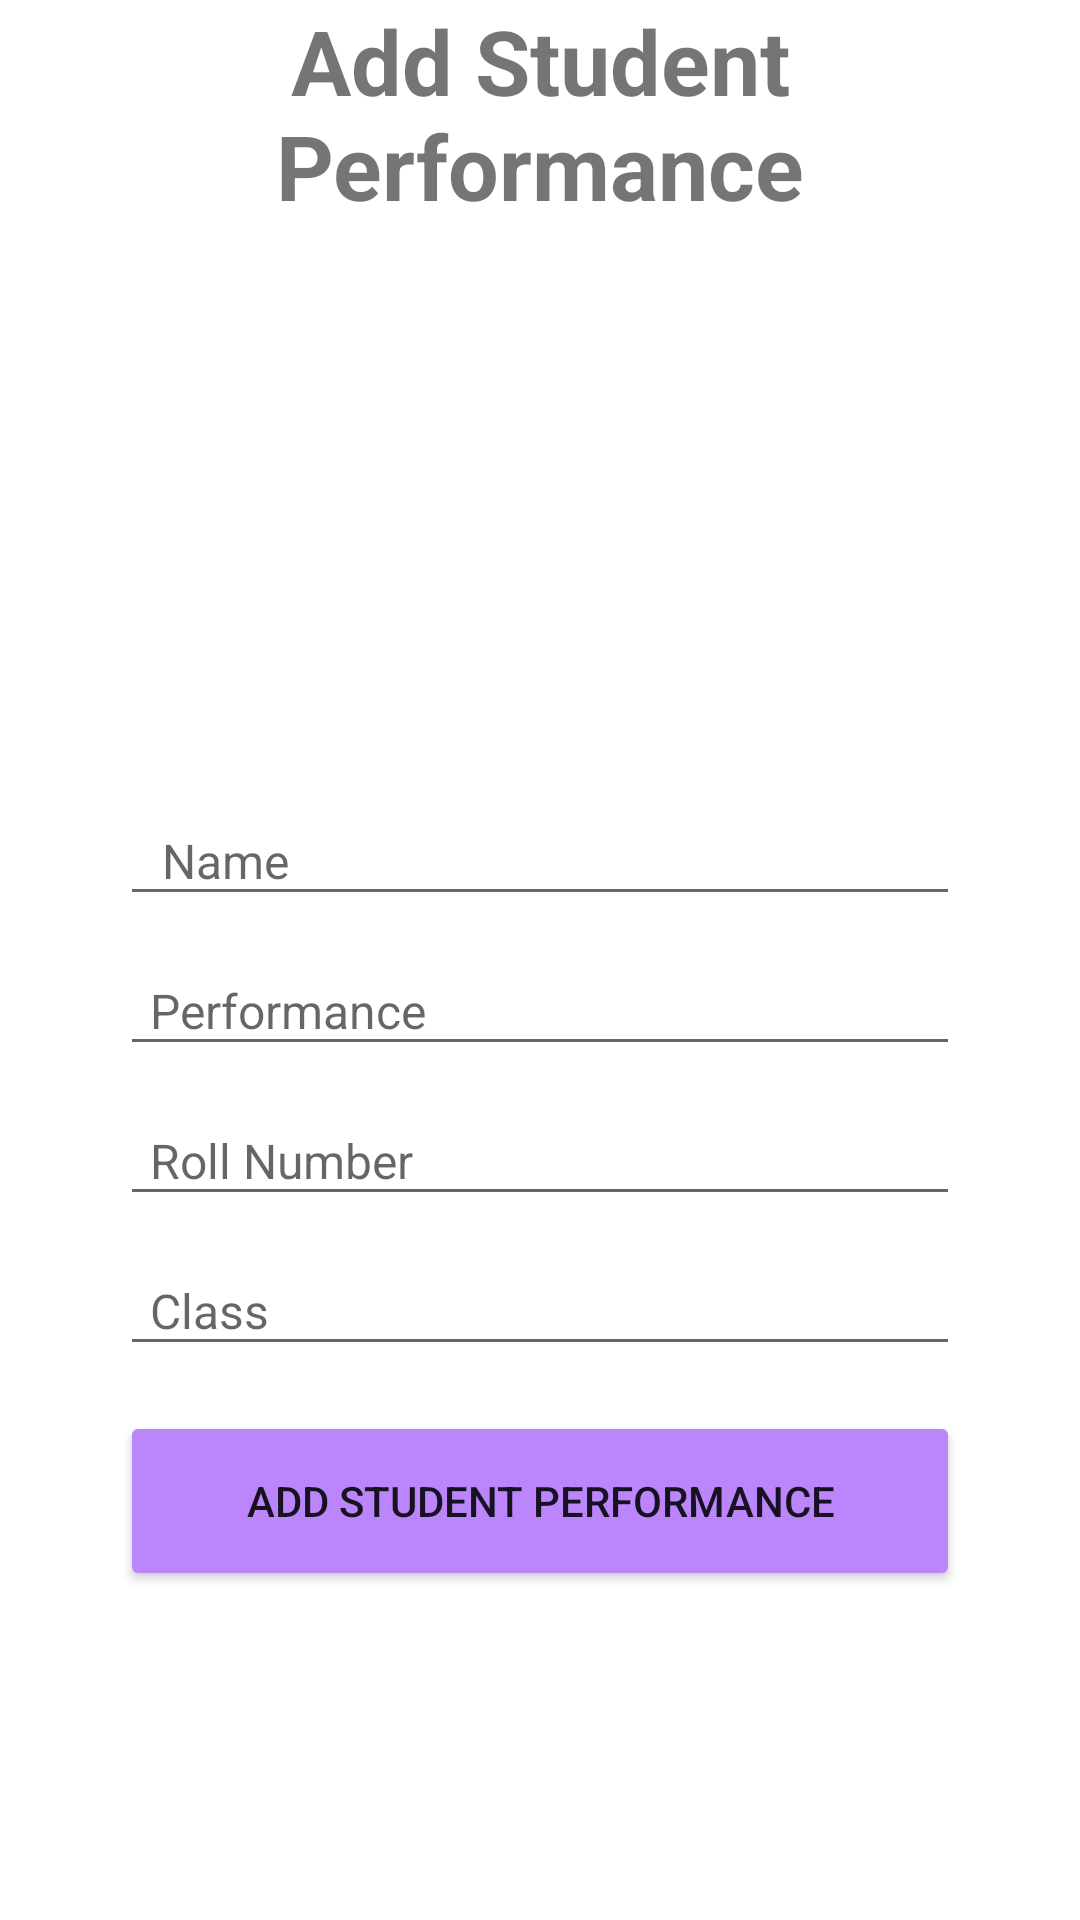

Produce the Android XML layout that renders to this screen, including the resource entries it uses.
<!-- AndroidManifest.xml: application theme Theme.MySchool -->
<!-- res/layout/activity_add_student.xml -->
<?xml version="1.0" encoding="utf-8"?>
<LinearLayout
    xmlns:android="http://schemas.android.com/apk/res/android"
    xmlns:app="http://schemas.android.com/apk/res-auto"
    xmlns:tools="http://schemas.android.com/tools"
    android:orientation="vertical"
    android:paddingLeft="40dp"
    android:paddingRight="40dp"
    android:id="@+id/rootLayout"
    android:layout_width="match_parent"
    android:layout_height="match_parent">

    <TextView
        android:id="@+id/tvTitle"
        android:ems="10"
        android:text="Add Student Performance"
        android:textStyle="bold"
        android:layout_gravity="center"
        android:gravity="center"
        android:textSize="30sp"
        android:layout_width="match_parent"
        android:layout_height="wrap_content"
        tools:ignore="RtlCompat" />

    <ImageView
        android:id="@+id/imgProfile"
        android:layout_gravity="center"
        android:layout_marginTop="20dp"
        android:src="@drawable/student"
        android:layout_width="150dp"
        android:layout_height="150dp" />

    <EditText
        android:id="@+id/etName"
        android:ems="10"
        android:layout_marginTop="20dp"
        android:hint=" Name"
        android:textSize="16sp"
        android:paddingStart="10dp"

        android:layout_width="match_parent"
        android:layout_height="40dp"
        tools:ignore="RtlCompat" />

    <EditText
        android:id="@+id/etLastName"
        android:ems="10"
        android:layout_marginTop="10dp"
        android:hint="Performance"
        android:textSize="16sp"
        android:paddingStart="10dp"

        android:layout_width="match_parent"
        android:layout_height="40dp"
        tools:ignore="RtlCompat" />



    <EditText
        android:id="@+id/etRoll"
        android:ems="10"
        android:layout_marginTop="10dp"
        android:hint="Roll Number"

        android:paddingStart="10dp"
        android:textSize="16sp"
        android:layout_width="match_parent"
        android:layout_height="40dp"
        tools:ignore="RtlCompat" />

    <EditText
        android:id="@+id/etClass"
        android:ems="10"
        android:layout_marginTop="10dp"
        android:hint="Class"

        android:paddingStart="10dp"
        android:textSize="16sp"
        android:layout_width="match_parent"
        android:layout_height="40dp"
        tools:ignore="RtlCompat" />




    <Button
        android:id="@+id/btnAdd"
        android:text="Add Student Performance"
        android:layout_marginTop="15dp"
        android:ems="10"
        android:layout_gravity="center"
        app:cornerRadius = "20dp"
        android:backgroundTint="@color/purple_200"
        android:layout_width="match_parent"
        android:layout_height="60dp"
        tools:ignore="MissingPrefix" />


</LinearLayout>
<!-- resources referenced by this layout -->
<resources>
  <style name="Theme.MySchool" parent="Theme.MaterialComponents.DayNight.NoActionBar">
          
          <item name="colorPrimary">@color/purple_500</item>
          <item name="colorPrimaryVariant">@color/purple_700</item>
          <item name="colorOnPrimary">@color/white</item>
          
          <item name="colorSecondary">@color/teal_200</item>
          <item name="colorSecondaryVariant">@color/teal_700</item>
          <item name="colorOnSecondary">@color/black</item>
          
          <item name="android:statusBarColor" tools:targetApi="l">?attr/colorPrimaryVariant</item>
          
      </style>
  <!-- not gathered from this repository: default colours our renderer supplied (Android Studio template values) -->
  <color name="purple_200">#FFBB86FC</color>
  <color name="purple_500">#FF6200EE</color>
  <color name="purple_700">#FF3700B3</color>
  <color name="teal_200">#FF03DAC5</color>
  <color name="teal_700">#FF018786</color>
  <color name="black">#FF000000</color>
  <color name="white">#FFFFFFFF</color>
</resources>
